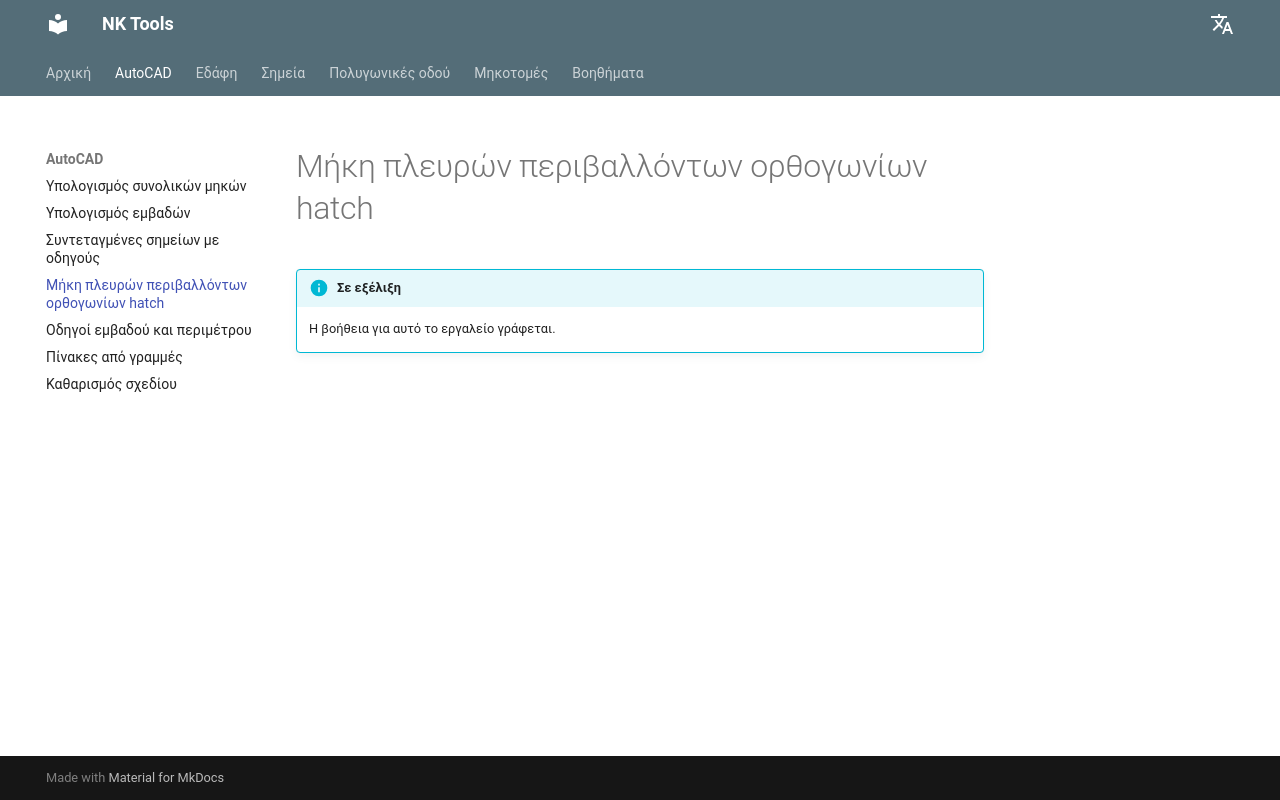

repository: nkiakas/NK-Tools-Help · page: el/autocad/hatch-box-measurement/index.html · generator: mkdocs

# Μήκη πλευρών περιβαλλόντων ορθογωνίων hatch

!!! info "Σε εξέλιξη"
    Η βοήθεια για αυτό το εργαλείο γράφεται.
